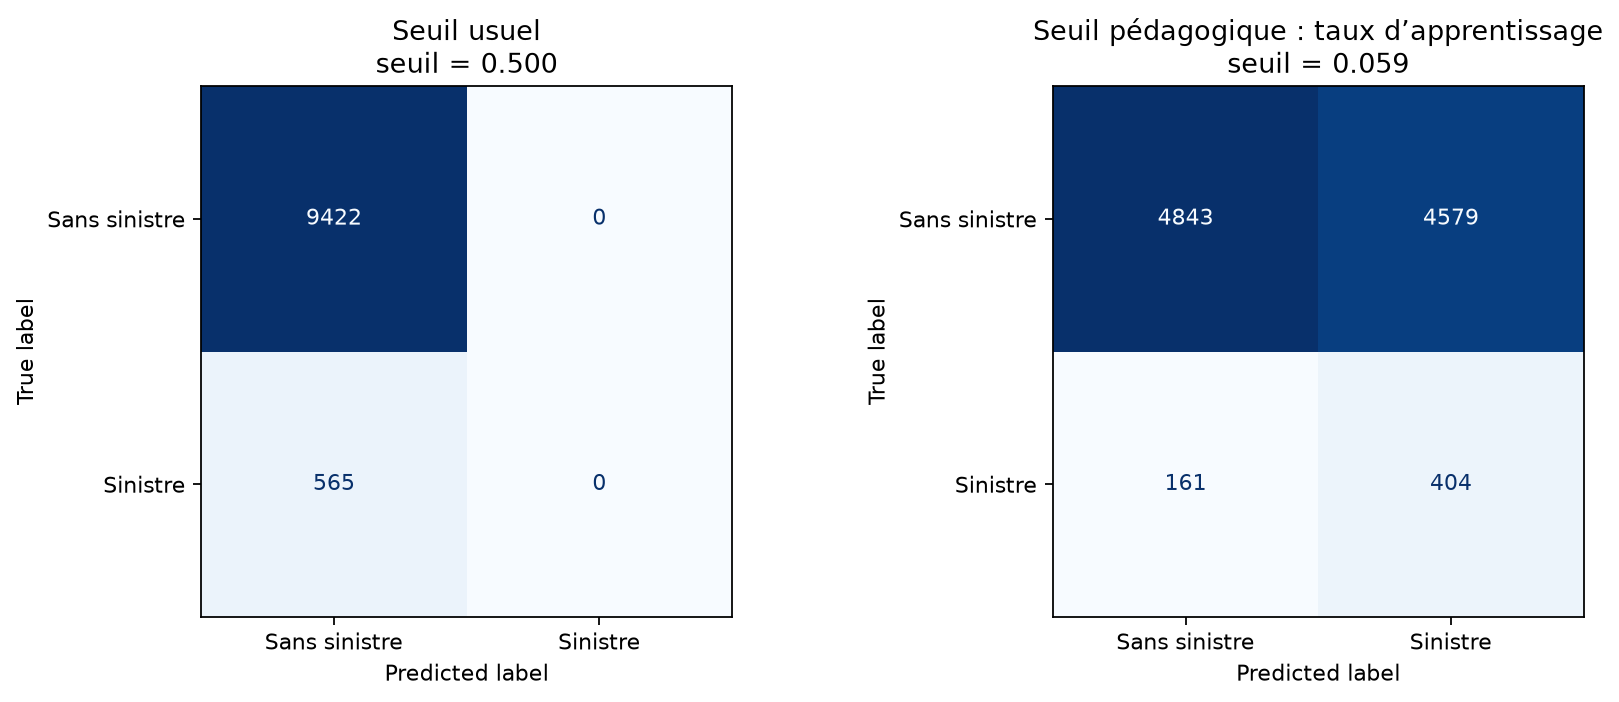

The table this chart was drawn from, first rows:
seuil, vrais_negatifs, faux_positifs, faux_negatifs, vrais_positifs
0.5, 9422, 0, 565, 0
0.05878, 4843, 4579, 161, 404
